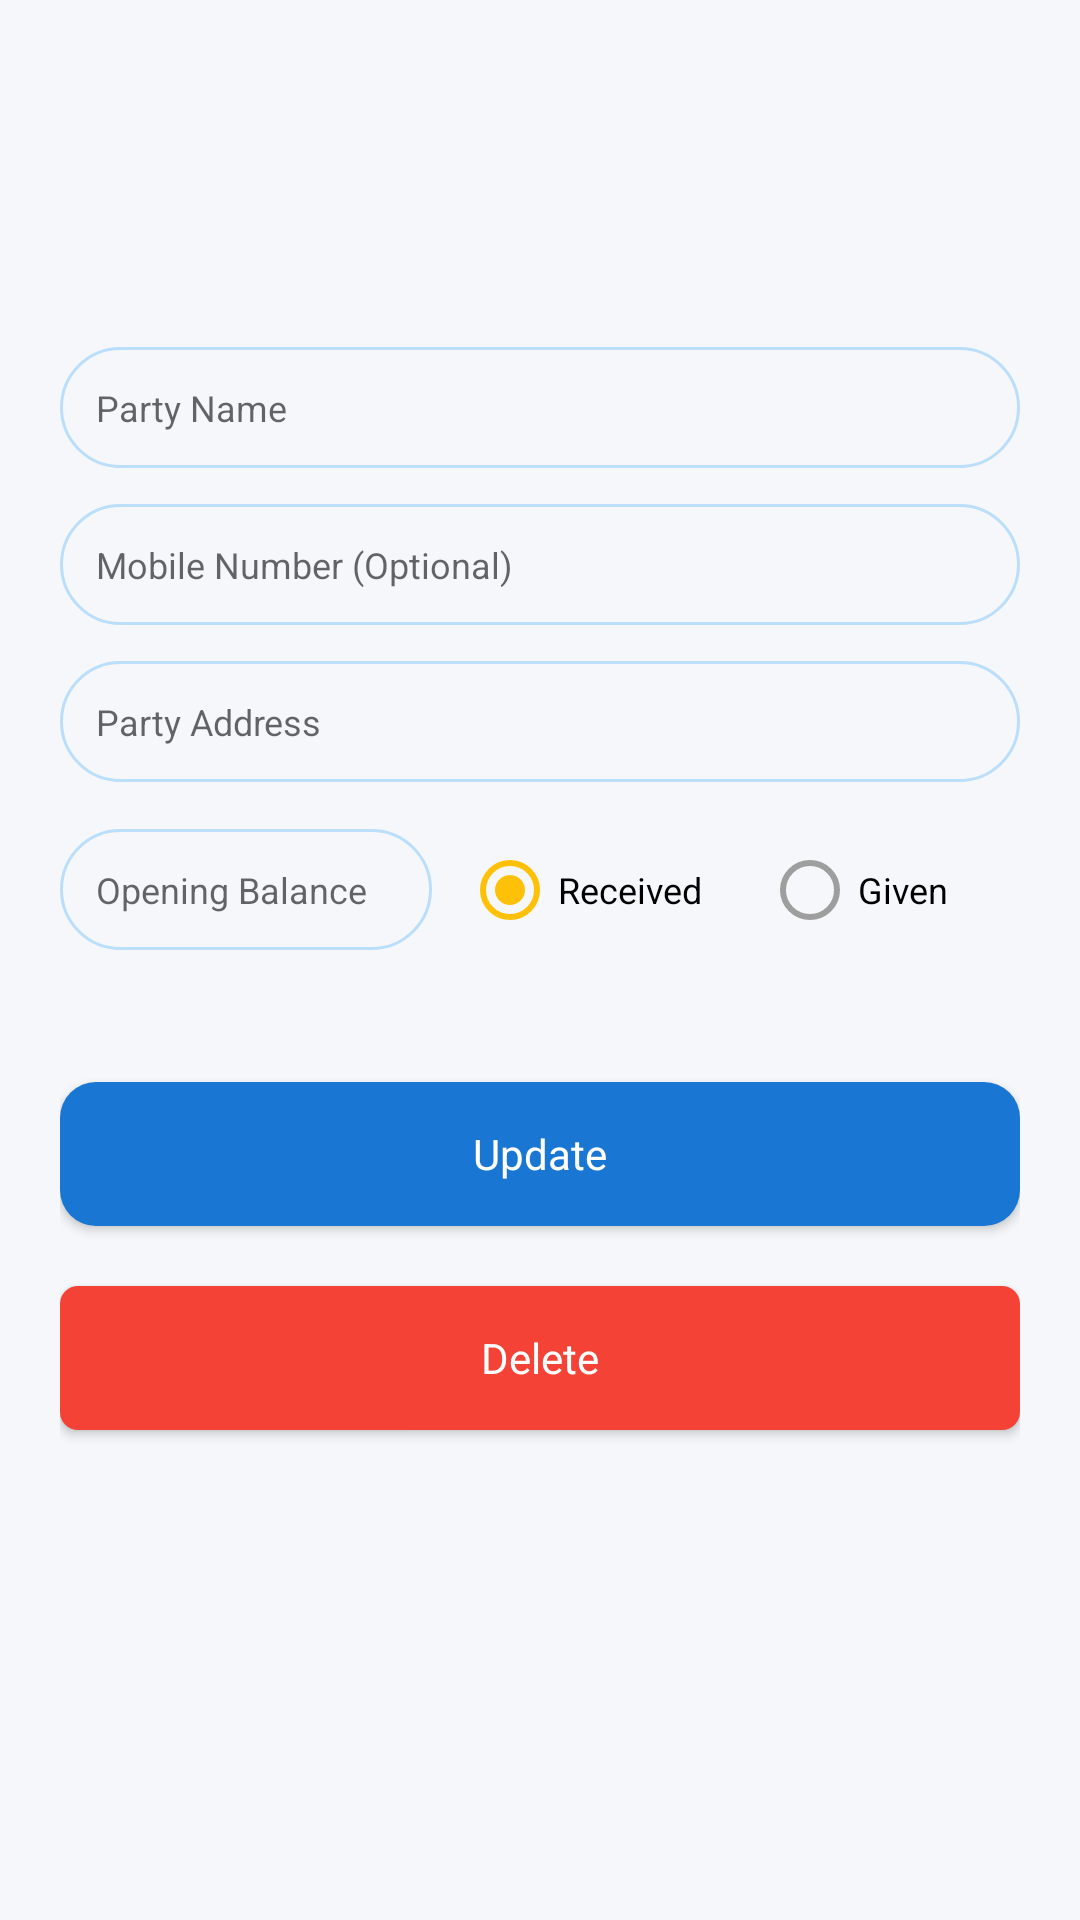

Produce the Android XML layout that renders to this screen, including the resource entries it uses.
<!-- AndroidManifest.xml: application theme Theme.OkLedger -->
<!-- res/layout/activity_edit_party.xml -->
<?xml version="1.0" encoding="utf-8"?>
<LinearLayout xmlns:android="http://schemas.android.com/apk/res/android"
    xmlns:app="http://schemas.android.com/apk/res-auto"
    android:layout_width="match_parent"
    android:layout_height="match_parent"
    android:fitsSystemWindows="true"
    android:orientation="vertical">

    <include
        android:id="@+id/toolbar"
        layout="@layout/toolbar_inner"
        android:layout_width="match_parent"
        android:layout_height="wrap_content"
        android:layout_marginStart="@dimen/dimen_20dp"
        android:layout_marginTop="@dimen/dimen_32dp" />

    <LinearLayout
        android:layout_width="match_parent"
        android:layout_height="match_parent"
        android:layout_marginHorizontal="@dimen/dimen_20dp"
        android:layout_marginTop="@dimen/dimen_40dp"
        android:orientation="vertical">

        <EditText
            android:id="@+id/etPartyName"
            android:layout_width="match_parent"
            android:layout_height="wrap_content"
            android:background="@drawable/bg_edittext"
            android:hint="@string/text_party_name"
            android:padding="@dimen/dimen_12dp"
            android:textSize="@dimen/text_12sp" />

        <EditText
            android:id="@+id/etPartyMobile"
            android:layout_width="match_parent"
            android:layout_height="wrap_content"
            android:layout_marginTop="@dimen/dimen_12dp"
            android:background="@drawable/bg_edittext"
            android:hint="@string/text_mobile_number_optional"
            android:inputType="phone"
            android:padding="@dimen/dimen_12dp"
            android:textSize="@dimen/text_12sp" />

        <EditText
            android:id="@+id/etPartyAddress"
            android:layout_width="match_parent"
            android:layout_height="wrap_content"
            android:layout_marginTop="@dimen/dimen_12dp"
            android:background="@drawable/bg_edittext"
            android:hint="@string/text_party_address"
            android:inputType="textMultiLine"
            android:padding="@dimen/dimen_12dp"
            android:textSize="@dimen/text_12sp" />


        <LinearLayout
            android:id="@+id/llDatePicker"
            android:layout_width="match_parent"
            android:layout_height="wrap_content"
            android:layout_marginTop="@dimen/dimen_12dp"
            android:background="@drawable/bg_edittext"
            android:gravity="center_vertical"
            android:orientation="horizontal"
            android:padding="@dimen/dimen_10dp"
            android:visibility="gone">

            <TextView
                android:id="@+id/tvSelectedDate"
                android:layout_width="0dp"
                android:layout_height="wrap_content"
                android:layout_weight="1"
                android:text="@string/text_select_date"
                android:textSize="@dimen/text_12sp" />

            <ImageView
                android:id="@+id/imgCalendar"
                android:layout_width="wrap_content"
                android:layout_height="wrap_content"
                android:src="@drawable/ic_calendar"
                app:tint="@color/colorPrimary" />
        </LinearLayout>

        <LinearLayout
            android:id="@+id/lOpeningBalance"
            android:layout_width="match_parent"
            android:layout_height="wrap_content"
            android:layout_marginTop="@dimen/dimen_12dp"
            android:gravity="center_vertical"
            android:orientation="horizontal"
            android:weightSum="1">

            <EditText
                android:id="@+id/etOpeningBalance"
                android:layout_width="0dp"
                android:layout_height="wrap_content"
                android:layout_weight=".4"
                android:background="@drawable/bg_edittext"
                android:hint="@string/text_opening_balance"
                android:inputType="numberDecimal"
                android:padding="@dimen/dimen_12dp"
                android:textSize="@dimen/text_12sp" />

            <RadioGroup
                android:id="@+id/rgOpeningType"
                android:layout_width="0dp"
                android:layout_height="wrap_content"
                android:layout_marginStart="@dimen/dimen_10dp"
                android:layout_weight=".6"
                android:orientation="horizontal">

                <RadioButton
                    android:id="@+id/rbReceived"
                    android:layout_width="wrap_content"
                    android:layout_height="wrap_content"
                    android:checked="true"
                    android:text="@string/text_received"
                    android:textSize="@dimen/text_12sp" />

                <RadioButton
                    android:id="@+id/rbGiven"
                    android:layout_width="wrap_content"
                    android:layout_height="wrap_content"
                    android:layout_marginStart="20dp"
                    android:text="@string/text_given"
                    android:textSize="@dimen/text_12sp" />
            </RadioGroup>

        </LinearLayout>

        <Button
            android:id="@+id/btnConfirm"
            android:layout_width="match_parent"
            android:layout_height="wrap_content"
            android:layout_marginTop="@dimen/dimen_40dp"
            android:background="@drawable/bg_button_primary"
            android:text="@string/text_update"
            android:textAllCaps="false"
            android:textColor="@color/white"
            android:textSize="@dimen/text_14sp" />

        <Button
            android:id="@+id/btnDelete"
            android:layout_width="match_parent"
            android:layout_height="wrap_content"
            android:layout_marginTop="@dimen/dimen_20dp"
            android:background="@drawable/bg_rounded_corner_delete"
            android:text="@string/text_delete"
            android:textAllCaps="false"
            android:textColor="@color/white"
            android:textSize="@dimen/text_14sp" />
    </LinearLayout>


</LinearLayout>
<!-- res/layout/toolbar_inner.xml (included above) -->
<?xml version="1.0" encoding="utf-8"?>
<androidx.constraintlayout.widget.ConstraintLayout xmlns:android="http://schemas.android.com/apk/res/android"
    xmlns:app="http://schemas.android.com/apk/res-auto"
    xmlns:tools="http://schemas.android.com/tools"
    android:layout_width="match_parent"
    android:layout_height="wrap_content"
    android:layout_marginTop="@dimen/dimen_32dp">

    <ImageView
        android:id="@+id/imgBack"
        android:layout_width="wrap_content"
        android:layout_height="wrap_content"
        android:padding="@dimen/dimen_10dp"
        android:src="@drawable/ic_back_24"
        app:layout_constraintBottom_toBottomOf="parent"
        app:layout_constraintStart_toStartOf="parent"
        app:layout_constraintTop_toTopOf="parent"
        app:tint="@color/black" />

    <TextView
        android:id="@+id/tvTitle"
        style="@style/S20SemiBold"
        android:layout_width="0dp"
        android:layout_height="wrap_content"
        android:layout_gravity="center"
        android:ellipsize="end"
        android:paddingVertical="@dimen/dimen_10dp"
        android:paddingStart="@dimen/dimen_10dp"
        android:singleLine="true"
        app:layout_constraintBottom_toBottomOf="parent"
        app:layout_constraintEnd_toStartOf="@+id/llToolbarRight"
        app:layout_constraintStart_toEndOf="@+id/imgBack"
        app:layout_constraintTop_toTopOf="parent"
        tools:ignore="RtlSymmetry" />

    <LinearLayout
        android:id="@+id/llToolbarRight"
        android:layout_width="wrap_content"
        android:layout_height="wrap_content"
        android:orientation="horizontal"
        app:layout_constraintBottom_toBottomOf="parent"
        app:layout_constraintEnd_toEndOf="parent"
        app:layout_constraintStart_toEndOf="@+id/tvTitle"
        app:layout_constraintTop_toTopOf="parent">

        <ImageView
            android:id="@+id/imgEdit"
            android:layout_width="@dimen/dimen_24dp"
            android:layout_height="@dimen/dimen_24dp"
            android:layout_gravity="center_vertical"
            android:layout_marginEnd="@dimen/dimen_10dp"
            android:src="@drawable/ic_edit"
            android:visibility="gone" />

        <TextView
            android:id="@+id/tvAmount"
            style="@style/S12Medium"
            android:layout_width="wrap_content"
            android:layout_height="wrap_content"
            android:layout_gravity="center"
            android:layout_marginEnd="@dimen/dimen_10dp"
            android:padding="@dimen/dimen_10dp"
            android:visibility="gone" />

        <ImageView
            android:id="@+id/imgDownloadStatement"
            android:layout_width="@dimen/dimen_40dp"
            android:layout_height="@dimen/dimen_40dp"
            android:layout_marginEnd="@dimen/dimen_10dp"
            android:layout_gravity="center_vertical"
            android:src="@drawable/ic_invoice_download"
            android:visibility="gone" />
    </LinearLayout>


</androidx.constraintlayout.widget.ConstraintLayout>
<!-- resources referenced by this layout -->
<resources>
  <color name="black">#212121</color>
  <color name="colorPrimary">#1976D2</color>
  <color name="white">#FFFFFF</color>
  <dimen name="dimen_10dp">10dp</dimen>
  <dimen name="dimen_12dp">12dp</dimen>
  <dimen name="dimen_20dp">20dp</dimen>
  <dimen name="dimen_24dp">24dp</dimen>
  <dimen name="dimen_32dp">32dp</dimen>
  <dimen name="dimen_40dp">40dp</dimen>
  <dimen name="text_12sp">12sp</dimen>
  <dimen name="text_14sp">14sp</dimen>
  <!-- drawable bg_button_primary (drawable) -->
  <shape xmlns:android="http://schemas.android.com/apk/res/android"
      android:shape="rectangle">
      <solid android:color="@color/colorPrimary" />
      <corners android:radius="@dimen/dimen_12dp" />
  </shape>
  <!-- drawable bg_edittext (drawable) -->
  <?xml version="1.0" encoding="utf-8"?>
  <shape xmlns:android="http://schemas.android.com/apk/res/android"
      android:shape="rectangle">
  
      
      <solid android:color="@android:color/transparent" />
  
      <stroke
          android:width="1dp"
          android:color="@color/secondaryColorLight" />
  
      
      <corners android:radius="@dimen/dimen_24dp" />
  
  
  </shape>
  <!-- drawable bg_rounded_corner_delete (drawable) -->
  <?xml version="1.0" encoding="utf-8"?>
  <shape xmlns:android="http://schemas.android.com/apk/res/android"
      android:shape="rectangle">
  
      
      <solid android:color="@color/red" />
  
      
      <corners android:radius="@dimen/dimen_6dp" />
  
  
  </shape>
  <!-- drawable ic_calendar (drawable) -->
  <vector xmlns:android="http://schemas.android.com/apk/res/android"
      android:width="24dp"
      android:height="24dp"
      android:viewportWidth="24"
      android:viewportHeight="24">
      <path
          android:fillColor="@color/colorPrimary"
          android:pathData="M19,4h-1V2h-2v2H8V2H6v2H5c-1.1,0 -2,0.9 -2,2v14c0,1.1 0.9,2 2,2h14c1.1,0 2,-0.9 2,-2V6c0,-1.1 -0.9,-2 -2,-2zM19,20H5V9h14v11zM7,11h5v5H7v-5z" />
  </vector>
  <string name="text_delete">Delete</string>
  <string name="text_given">Given</string>
  <string name="text_mobile_number_optional">Mobile Number (Optional)</string>
  <string name="text_opening_balance">Opening Balance</string>
  <string name="text_party_address">Party Address</string>
  <string name="text_party_name">Party Name</string>
  <string name="text_received">Received</string>
  <string name="text_select_date">Select Date</string>
  <string name="text_update">Update</string>
  <style name="S12Medium" parent="BaseTextMedium">
          <item name="android:textColor">@color/black</item>
          <item name="android:textSize">@dimen/text_12sp</item>
      </style>
  <style name="S20SemiBold" parent="BaseTextSemiBold">
          <item name="android:textColor">@color/black</item>
          <item name="android:textSize">@dimen/text_20sp</item>
      </style>
  <color name="secondaryColorLight">#BBDEFB</color>
  <color name="red">#F44336</color>
  <dimen name="dimen_6dp">6dp</dimen>
  <style name="BaseTextMedium">
          <item name="android:includeFontPadding">false</item>
          <item name="android:background">@android:color/transparent</item>
          <item name="fontFamily">@font/poppins_medium</item>
      </style>
  <style name="BaseTextSemiBold">
          <item name="android:includeFontPadding">false</item>
          <item name="android:background">@android:color/transparent</item>
          <item name="fontFamily">@font/poppins_semi_bold</item>
      </style>
  <dimen name="text_20sp">20sp</dimen>
  <color name="colorPrimaryDark">#0D47A1</color>
  <color name="colorAccent">#FFC107</color>
  <color name="secondaryColor">#2196F3</color>
  <color name="backgroundLight">#F5F7FA</color>
  <color name="gray">#9E9E9E</color>
  <style name="Widget.App.Toolbar" parent="Widget.AppCompat.Toolbar">
          <item name="android:background">@color/colorPrimary</item>
          <item name="titleTextColor">@color/white</item>
          <item name="subtitleTextColor">@color/white</item>
      </style>
</resources>
